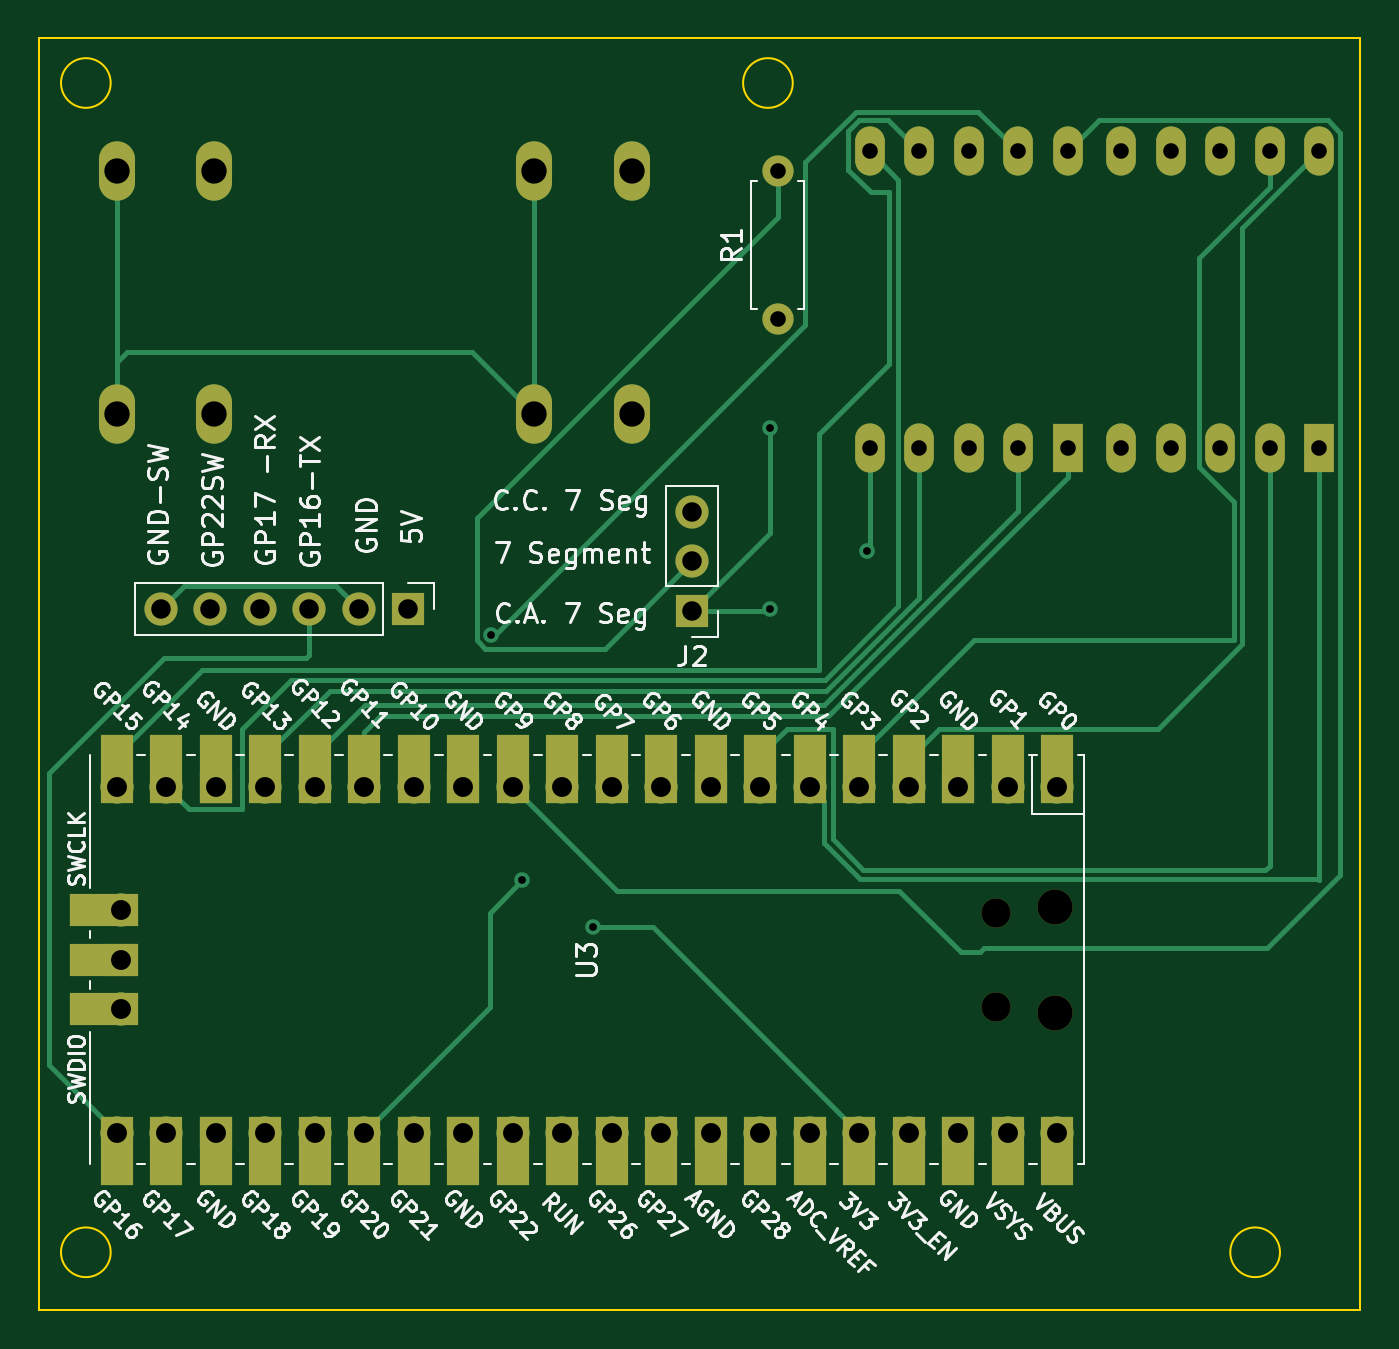
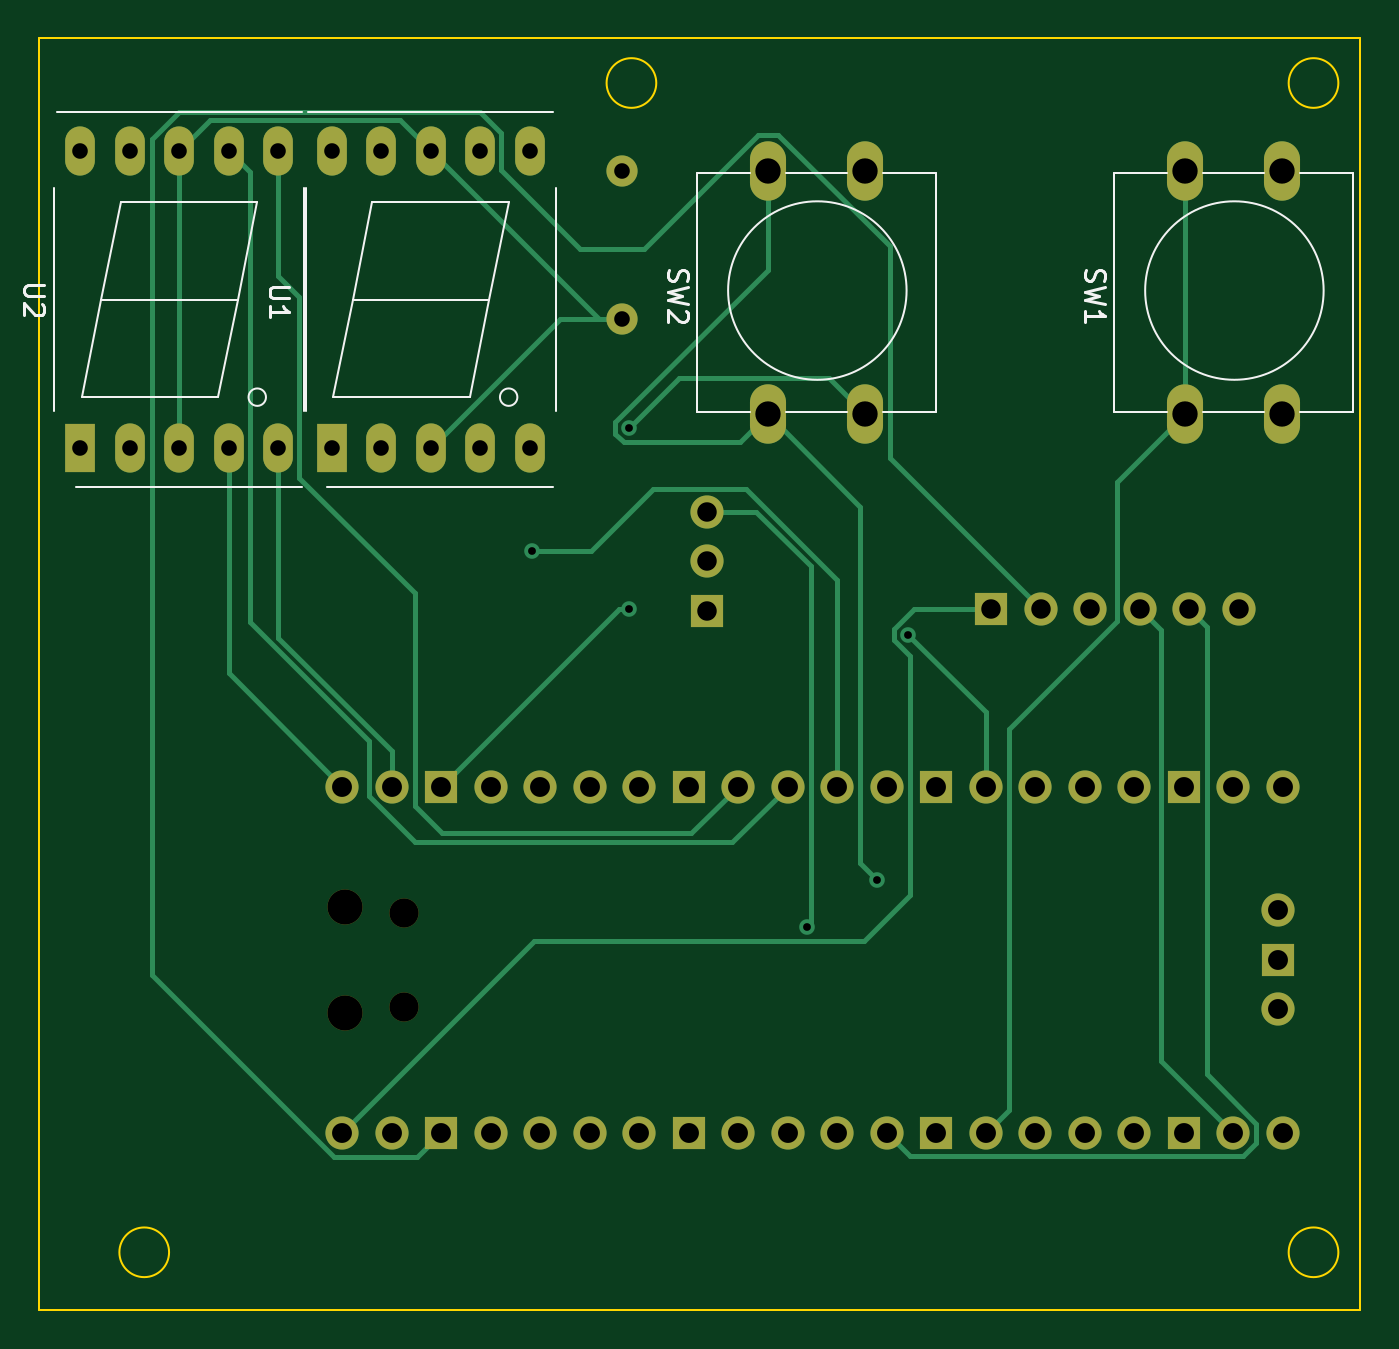
Circuit board: 11 layer files. Board 67.8 x 65.2 mm.
- bottom_copper: front_panel-B_Cu.gbr (12189 bytes)
- bottom_mask: front_panel-B_Mask.gbr (3268 bytes)
- paste: front_panel-B_Paste.gbr (469 bytes)
- bottom_silk: front_panel-B_Silkscreen.gbr (7657 bytes)
- outline: front_panel-Edge_Cuts.gbr (951 bytes)
- top_copper: front_panel-F_Cu.gbr (15005 bytes)
- top_mask: front_panel-F_Mask.gbr (4817 bytes)
- paste: front_panel-F_Paste.gbr (469 bytes)
- top_silk: front_panel-F_Silkscreen.gbr (120789 bytes)
- drill: front_panel-NPTH.drl (484 bytes)
- drill: front_panel-PTH.drl (2086 bytes)

=== bottom_copper: front_panel-B_Cu.gbr (12189 bytes, source omitted) ===
=== bottom_mask: front_panel-B_Mask.gbr ===
%TF.GenerationSoftware,KiCad,Pcbnew,7.0.1*%
%TF.CreationDate,2025-03-04T19:41:26-05:00*%
%TF.ProjectId,front_panel,66726f6e-745f-4706-916e-656c2e6b6963,rev?*%
%TF.SameCoordinates,Original*%
%TF.FileFunction,Soldermask,Bot*%
%TF.FilePolarity,Negative*%
%FSLAX46Y46*%
G04 Gerber Fmt 4.6, Leading zero omitted, Abs format (unit mm)*
G04 Created by KiCad (PCBNEW 7.0.1) date 2025-03-04 19:41:26*
%MOMM*%
%LPD*%
G01*
G04 APERTURE LIST*
%ADD10O,1.800000X1.800000*%
%ADD11O,1.500000X1.500000*%
%ADD12O,1.700000X1.700000*%
%ADD13R,1.700000X1.700000*%
%ADD14O,1.850000X3.048000*%
%ADD15C,1.600000*%
%ADD16O,1.600000X1.600000*%
%ADD17O,1.524000X2.524000*%
%ADD18R,1.524000X2.524000*%
G04 APERTURE END LIST*
D10*
%TO.C,U3*%
X115710000Y-81265000D03*
D11*
X112680000Y-81565000D03*
X112680000Y-86415000D03*
D10*
X115710000Y-86715000D03*
D12*
X115840000Y-75100000D03*
X113300000Y-75100000D03*
D13*
X110760000Y-75100000D03*
D12*
X108220000Y-75100000D03*
X105680000Y-75100000D03*
X103140000Y-75100000D03*
X100600000Y-75100000D03*
D13*
X98060000Y-75100000D03*
D12*
X95520000Y-75100000D03*
X92980000Y-75100000D03*
X90440000Y-75100000D03*
X87900000Y-75100000D03*
D13*
X85360000Y-75100000D03*
D12*
X82820000Y-75100000D03*
X80280000Y-75100000D03*
X77740000Y-75100000D03*
X75200000Y-75100000D03*
D13*
X72660000Y-75100000D03*
D12*
X70120000Y-75100000D03*
X67580000Y-75100000D03*
X67580000Y-92880000D03*
X70120000Y-92880000D03*
D13*
X72660000Y-92880000D03*
D12*
X75200000Y-92880000D03*
X77740000Y-92880000D03*
X80280000Y-92880000D03*
X82820000Y-92880000D03*
D13*
X85360000Y-92880000D03*
D12*
X87900000Y-92880000D03*
X90440000Y-92880000D03*
X92980000Y-92880000D03*
X95520000Y-92880000D03*
D13*
X98060000Y-92880000D03*
D12*
X100600000Y-92880000D03*
X103140000Y-92880000D03*
X105680000Y-92880000D03*
X108220000Y-92880000D03*
D13*
X110760000Y-92880000D03*
D12*
X113300000Y-92880000D03*
X115840000Y-92880000D03*
X67810000Y-81450000D03*
D13*
X67810000Y-83990000D03*
D12*
X67810000Y-86530000D03*
%TD*%
D14*
%TO.C,SW2*%
X94000000Y-56000000D03*
X94000000Y-43500000D03*
X89000000Y-56000000D03*
X89000000Y-43500000D03*
%TD*%
D13*
%TO.C,J1*%
X82540000Y-66000000D03*
D12*
X80000000Y-66000000D03*
X77460000Y-66000000D03*
X74920000Y-66000000D03*
X72380000Y-66000000D03*
X69840000Y-66000000D03*
%TD*%
D15*
%TO.C,R1*%
X101500000Y-51120000D03*
D16*
X101500000Y-43500000D03*
%TD*%
D13*
%TO.C,J2*%
X97100000Y-66080000D03*
D12*
X97100000Y-63540000D03*
X97100000Y-61000000D03*
%TD*%
D17*
%TO.C,U1*%
X116380000Y-42500000D03*
X113840000Y-42500000D03*
X111300000Y-42500000D03*
X108760000Y-42500000D03*
X106220000Y-42500000D03*
X106220000Y-57740000D03*
X108760000Y-57740000D03*
X111300000Y-57740000D03*
X113840000Y-57740000D03*
D18*
X116380000Y-57740000D03*
%TD*%
%TO.C,U2*%
X129280000Y-57740000D03*
D17*
X126740000Y-57740000D03*
X124200000Y-57740000D03*
X121660000Y-57740000D03*
X119120000Y-57740000D03*
X119120000Y-42500000D03*
X121660000Y-42500000D03*
X124200000Y-42500000D03*
X126740000Y-42500000D03*
X129280000Y-42500000D03*
%TD*%
D14*
%TO.C,SW1*%
X72600000Y-56000000D03*
X72600000Y-43500000D03*
X67600000Y-56000000D03*
X67600000Y-43500000D03*
%TD*%
M02*

=== paste: front_panel-B_Paste.gbr ===
%TF.GenerationSoftware,KiCad,Pcbnew,7.0.1*%
%TF.CreationDate,2025-03-04T19:41:26-05:00*%
%TF.ProjectId,front_panel,66726f6e-745f-4706-916e-656c2e6b6963,rev?*%
%TF.SameCoordinates,Original*%
%TF.FileFunction,Paste,Bot*%
%TF.FilePolarity,Positive*%
%FSLAX46Y46*%
G04 Gerber Fmt 4.6, Leading zero omitted, Abs format (unit mm)*
G04 Created by KiCad (PCBNEW 7.0.1) date 2025-03-04 19:41:26*
%MOMM*%
%LPD*%
G01*
G04 APERTURE LIST*
G04 APERTURE END LIST*
M02*

=== bottom_silk: front_panel-B_Silkscreen.gbr (7657 bytes, source omitted) ===
=== outline: front_panel-Edge_Cuts.gbr ===
%TF.GenerationSoftware,KiCad,Pcbnew,7.0.1*%
%TF.CreationDate,2025-03-04T19:41:26-05:00*%
%TF.ProjectId,front_panel,66726f6e-745f-4706-916e-656c2e6b6963,rev?*%
%TF.SameCoordinates,Original*%
%TF.FileFunction,Profile,NP*%
%FSLAX46Y46*%
G04 Gerber Fmt 4.6, Leading zero omitted, Abs format (unit mm)*
G04 Created by KiCad (PCBNEW 7.0.1) date 2025-03-04 19:41:26*
%MOMM*%
%LPD*%
G01*
G04 APERTURE LIST*
%TA.AperFunction,Profile*%
%ADD10C,0.100000*%
%TD*%
G04 APERTURE END LIST*
D10*
X127274755Y-99000000D02*
G75*
G03*
X127274755Y-99000000I-1274755J0D01*
G01*
X102274755Y-39000000D02*
G75*
G03*
X102274755Y-39000000I-1274755J0D01*
G01*
X67274755Y-99000000D02*
G75*
G03*
X67274755Y-99000000I-1274755J0D01*
G01*
X63600000Y-36700000D02*
X131400000Y-36700000D01*
X131400000Y-101950000D01*
X63600000Y-101950000D01*
X63600000Y-36700000D01*
X67274755Y-39000000D02*
G75*
G03*
X67274755Y-39000000I-1274755J0D01*
G01*
M02*

=== top_copper: front_panel-F_Cu.gbr (15005 bytes, source omitted) ===
=== top_mask: front_panel-F_Mask.gbr ===
%TF.GenerationSoftware,KiCad,Pcbnew,7.0.1*%
%TF.CreationDate,2025-03-04T19:41:26-05:00*%
%TF.ProjectId,front_panel,66726f6e-745f-4706-916e-656c2e6b6963,rev?*%
%TF.SameCoordinates,Original*%
%TF.FileFunction,Soldermask,Top*%
%TF.FilePolarity,Negative*%
%FSLAX46Y46*%
G04 Gerber Fmt 4.6, Leading zero omitted, Abs format (unit mm)*
G04 Created by KiCad (PCBNEW 7.0.1) date 2025-03-04 19:41:26*
%MOMM*%
%LPD*%
G01*
G04 APERTURE LIST*
%ADD10O,1.800000X1.800000*%
%ADD11O,1.500000X1.500000*%
%ADD12O,1.700000X1.700000*%
%ADD13R,1.700000X3.500000*%
%ADD14R,1.700000X1.700000*%
%ADD15R,3.500000X1.700000*%
%ADD16O,1.850000X3.048000*%
%ADD17C,1.600000*%
%ADD18O,1.600000X1.600000*%
%ADD19O,1.524000X2.524000*%
%ADD20R,1.524000X2.524000*%
G04 APERTURE END LIST*
D10*
%TO.C,U3*%
X115710000Y-81265000D03*
D11*
X112680000Y-81565000D03*
X112680000Y-86415000D03*
D10*
X115710000Y-86715000D03*
D12*
X115840000Y-75100000D03*
D13*
X115840000Y-74200000D03*
D12*
X113300000Y-75100000D03*
D13*
X113300000Y-74200000D03*
D14*
X110760000Y-75100000D03*
D13*
X110760000Y-74200000D03*
D12*
X108220000Y-75100000D03*
D13*
X108220000Y-74200000D03*
D12*
X105680000Y-75100000D03*
D13*
X105680000Y-74200000D03*
D12*
X103140000Y-75100000D03*
D13*
X103140000Y-74200000D03*
D12*
X100600000Y-75100000D03*
D13*
X100600000Y-74200000D03*
D14*
X98060000Y-75100000D03*
D13*
X98060000Y-74200000D03*
D12*
X95520000Y-75100000D03*
D13*
X95520000Y-74200000D03*
D12*
X92980000Y-75100000D03*
D13*
X92980000Y-74200000D03*
D12*
X90440000Y-75100000D03*
D13*
X90440000Y-74200000D03*
D12*
X87900000Y-75100000D03*
D13*
X87900000Y-74200000D03*
D14*
X85360000Y-75100000D03*
D13*
X85360000Y-74200000D03*
D12*
X82820000Y-75100000D03*
D13*
X82820000Y-74200000D03*
D12*
X80280000Y-75100000D03*
D13*
X80280000Y-74200000D03*
D12*
X77740000Y-75100000D03*
D13*
X77740000Y-74200000D03*
D12*
X75200000Y-75100000D03*
D13*
X75200000Y-74200000D03*
D14*
X72660000Y-75100000D03*
D13*
X72660000Y-74200000D03*
D12*
X70120000Y-75100000D03*
D13*
X70120000Y-74200000D03*
D12*
X67580000Y-75100000D03*
D13*
X67580000Y-74200000D03*
D12*
X67580000Y-92880000D03*
D13*
X67580000Y-93780000D03*
D12*
X70120000Y-92880000D03*
D13*
X70120000Y-93780000D03*
D14*
X72660000Y-92880000D03*
D13*
X72660000Y-93780000D03*
D12*
X75200000Y-92880000D03*
D13*
X75200000Y-93780000D03*
D12*
X77740000Y-92880000D03*
D13*
X77740000Y-93780000D03*
D12*
X80280000Y-92880000D03*
D13*
X80280000Y-93780000D03*
D12*
X82820000Y-92880000D03*
D13*
X82820000Y-93780000D03*
D14*
X85360000Y-92880000D03*
D13*
X85360000Y-93780000D03*
D12*
X87900000Y-92880000D03*
D13*
X87900000Y-93780000D03*
D12*
X90440000Y-92880000D03*
D13*
X90440000Y-93780000D03*
D12*
X92980000Y-92880000D03*
D13*
X92980000Y-93780000D03*
D12*
X95520000Y-92880000D03*
D13*
X95520000Y-93780000D03*
D14*
X98060000Y-92880000D03*
D13*
X98060000Y-93780000D03*
D12*
X100600000Y-92880000D03*
D13*
X100600000Y-93780000D03*
D12*
X103140000Y-92880000D03*
D13*
X103140000Y-93780000D03*
D12*
X105680000Y-92880000D03*
D13*
X105680000Y-93780000D03*
D12*
X108220000Y-92880000D03*
D13*
X108220000Y-93780000D03*
D14*
X110760000Y-92880000D03*
D13*
X110760000Y-93780000D03*
D12*
X113300000Y-92880000D03*
D13*
X113300000Y-93780000D03*
D12*
X115840000Y-92880000D03*
D13*
X115840000Y-93780000D03*
D12*
X67810000Y-81450000D03*
D15*
X66910000Y-81450000D03*
D14*
X67810000Y-83990000D03*
D15*
X66910000Y-83990000D03*
D12*
X67810000Y-86530000D03*
D15*
X66910000Y-86530000D03*
%TD*%
D16*
%TO.C,SW2*%
X94000000Y-56000000D03*
X94000000Y-43500000D03*
X89000000Y-56000000D03*
X89000000Y-43500000D03*
%TD*%
D14*
%TO.C,J1*%
X82540000Y-66000000D03*
D12*
X80000000Y-66000000D03*
X77460000Y-66000000D03*
X74920000Y-66000000D03*
X72380000Y-66000000D03*
X69840000Y-66000000D03*
%TD*%
D17*
%TO.C,R1*%
X101500000Y-51120000D03*
D18*
X101500000Y-43500000D03*
%TD*%
D14*
%TO.C,J2*%
X97100000Y-66080000D03*
D12*
X97100000Y-63540000D03*
X97100000Y-61000000D03*
%TD*%
D19*
%TO.C,U1*%
X116380000Y-42500000D03*
X113840000Y-42500000D03*
X111300000Y-42500000D03*
X108760000Y-42500000D03*
X106220000Y-42500000D03*
X106220000Y-57740000D03*
X108760000Y-57740000D03*
X111300000Y-57740000D03*
X113840000Y-57740000D03*
D20*
X116380000Y-57740000D03*
%TD*%
%TO.C,U2*%
X129280000Y-57740000D03*
D19*
X126740000Y-57740000D03*
X124200000Y-57740000D03*
X121660000Y-57740000D03*
X119120000Y-57740000D03*
X119120000Y-42500000D03*
X121660000Y-42500000D03*
X124200000Y-42500000D03*
X126740000Y-42500000D03*
X129280000Y-42500000D03*
%TD*%
D16*
%TO.C,SW1*%
X72600000Y-56000000D03*
X72600000Y-43500000D03*
X67600000Y-56000000D03*
X67600000Y-43500000D03*
%TD*%
M02*

=== paste: front_panel-F_Paste.gbr ===
%TF.GenerationSoftware,KiCad,Pcbnew,7.0.1*%
%TF.CreationDate,2025-03-04T19:41:26-05:00*%
%TF.ProjectId,front_panel,66726f6e-745f-4706-916e-656c2e6b6963,rev?*%
%TF.SameCoordinates,Original*%
%TF.FileFunction,Paste,Top*%
%TF.FilePolarity,Positive*%
%FSLAX46Y46*%
G04 Gerber Fmt 4.6, Leading zero omitted, Abs format (unit mm)*
G04 Created by KiCad (PCBNEW 7.0.1) date 2025-03-04 19:41:26*
%MOMM*%
%LPD*%
G01*
G04 APERTURE LIST*
G04 APERTURE END LIST*
M02*

=== top_silk: front_panel-F_Silkscreen.gbr (120789 bytes, source omitted) ===
=== drill: front_panel-NPTH.drl ===
M48
; DRILL file {KiCad 7.0.1} date Tue Mar  4 19:41:49 2025
; FORMAT={-:-/ absolute / inch / decimal}
; #@! TF.CreationDate,2025-03-04T19:41:49-05:00
; #@! TF.GenerationSoftware,Kicad,Pcbnew,7.0.1
; #@! TF.FileFunction,NonPlated,1,2,NPTH
FMAT,2
INCH
; #@! TA.AperFunction,NonPlated,NPTH,ComponentDrill
T1C0.0591
; #@! TA.AperFunction,NonPlated,NPTH,ComponentDrill
T2C0.0709
%
G90
G05
T1
X4.4362Y-3.2112
X4.4362Y-3.4022
T2
X4.5555Y-3.1994
X4.5555Y-3.414
T0
M30

=== drill: front_panel-PTH.drl ===
M48
; DRILL file {KiCad 7.0.1} date Tue Mar  4 19:41:49 2025
; FORMAT={-:-/ absolute / inch / decimal}
; #@! TF.CreationDate,2025-03-04T19:41:49-05:00
; #@! TF.GenerationSoftware,Kicad,Pcbnew,7.0.1
; #@! TF.FileFunction,Plated,1,2,PTH
FMAT,2
INCH
; #@! TA.AperFunction,Plated,PTH,ViaDrill
T1C0.0157
; #@! TA.AperFunction,Plated,PTH,ComponentDrill
T2C0.0315
; #@! TA.AperFunction,Plated,PTH,ComponentDrill
T3C0.0394
; #@! TA.AperFunction,Plated,PTH,ComponentDrill
T4C0.0402
; #@! TA.AperFunction,Plated,PTH,ComponentDrill
T5C0.0512
%
G90
G05
T1
X3.4173Y-2.6496
X3.4803Y-3.1457
X3.622Y-3.2402
X3.9803Y-2.2323
X3.9803Y-2.5984
X4.1772Y-2.4803
T2
X3.9961Y-1.7126
X3.9961Y-2.0126
X4.1819Y-1.6732
X4.1819Y-2.2732
X4.2819Y-1.6732
X4.2819Y-2.2732
X4.3819Y-1.6732
X4.3819Y-2.2732
X4.4819Y-1.6732
X4.4819Y-2.2732
X4.5819Y-1.6732
X4.5819Y-2.2732
X4.6898Y-1.6732
X4.6898Y-2.2732
X4.7898Y-1.6732
X4.7898Y-2.2732
X4.8898Y-1.6732
X4.8898Y-2.2732
X4.9898Y-1.6732
X4.9898Y-2.2732
X5.0898Y-1.6732
X5.0898Y-2.2732
T3
X2.7496Y-2.5984
X2.8496Y-2.5984
X2.9496Y-2.5984
X3.0496Y-2.5984
X3.1496Y-2.5984
X3.2496Y-2.5984
X3.8228Y-2.4016
X3.8228Y-2.5016
X3.8228Y-2.6016
T4
X2.6606Y-2.9567
X2.6606Y-3.6567
X2.6697Y-3.2067
X2.6697Y-3.3067
X2.6697Y-3.4067
X2.7606Y-2.9567
X2.7606Y-3.6567
X2.8606Y-2.9567
X2.8606Y-3.6567
X2.9606Y-2.9567
X2.9606Y-3.6567
X3.0606Y-2.9567
X3.0606Y-3.6567
X3.1606Y-2.9567
X3.1606Y-3.6567
X3.2606Y-2.9567
X3.2606Y-3.6567
X3.3606Y-2.9567
X3.3606Y-3.6567
X3.4606Y-2.9567
X3.4606Y-3.6567
X3.5606Y-2.9567
X3.5606Y-3.6567
X3.6606Y-2.9567
X3.6606Y-3.6567
X3.7606Y-2.9567
X3.7606Y-3.6567
X3.8606Y-2.9567
X3.8606Y-3.6567
X3.9606Y-2.9567
X3.9606Y-3.6567
X4.0606Y-2.9567
X4.0606Y-3.6567
X4.1606Y-2.9567
X4.1606Y-3.6567
X4.2606Y-2.9567
X4.2606Y-3.6567
X4.3606Y-2.9567
X4.3606Y-3.6567
X4.4606Y-2.9567
X4.4606Y-3.6567
X4.5606Y-2.9567
X4.5606Y-3.6567
T5
X2.6614Y-1.7126
X2.6614Y-2.2047
X2.8583Y-1.7126
X2.8583Y-2.2047
X3.5039Y-1.7126
X3.5039Y-2.2047
X3.7008Y-1.7126
X3.7008Y-2.2047
T0
M30

